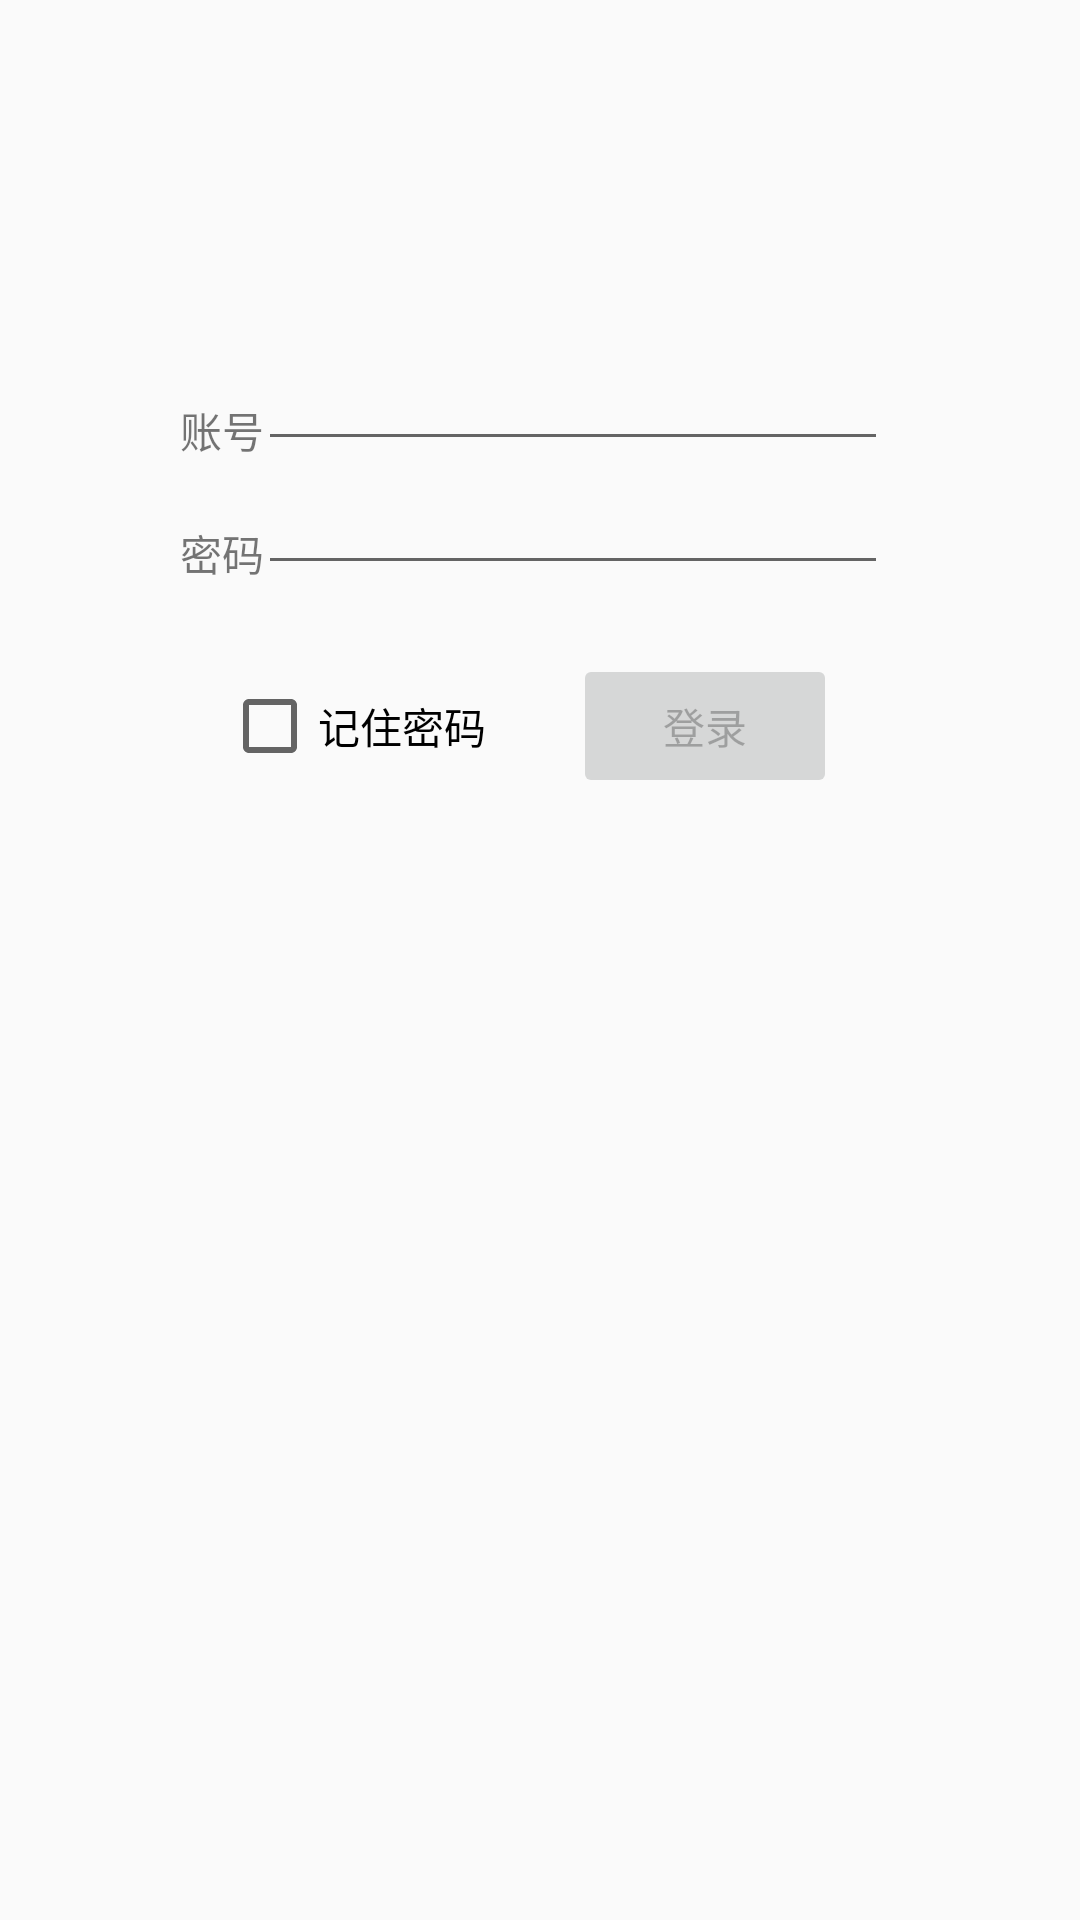

Here is an Android app screen rendered from its layout file. Give the layout XML and the strings, colors and styles it references.
<!-- AndroidManifest.xml: application theme AppTheme.NoActionbar -->
<!-- res/layout/login_layout.xml -->
<?xml version="1.0" encoding="utf-8"?>
<RelativeLayout xmlns:android="http://schemas.android.com/apk/res/android"
    android:layout_width="match_parent"
    android:layout_height="match_parent"
    xmlns:app="http://schemas.android.com/apk/res-auto">


    <TextView
        android:id="@+id/loginAccount_textView"
        android:layout_width="wrap_content"
        android:layout_height="wrap_content"
        android:layout_alignParentStart="true"
        android:layout_alignParentTop="true"
        android:layout_marginStart="60dp"
        android:layout_marginTop="133dp"
        android:text="账号" />

    <TextView
        android:id="@+id/loginPassword_textView"
        android:layout_width="wrap_content"
        android:layout_height="wrap_content"
        android:layout_alignParentTop="true"
        android:layout_alignStart="@+id/loginAccount_textView"
        android:layout_marginTop="174dp"
        android:text="密码" />

    <EditText
        android:id="@+id/loginPassword_editText"
        android:layout_width="wrap_content"
        android:layout_height="wrap_content"
        android:layout_alignParentEnd="true"
        android:layout_below="@+id/loginAccount_textView"
        android:layout_marginEnd="64dp"
        android:ems="10"
        android:inputType="textPassword" />

    <EditText
        android:id="@+id/loginAccount_editText"
        android:layout_width="wrap_content"
        android:layout_height="wrap_content"
        android:layout_alignBottom="@+id/loginAccount_textView"
        android:layout_alignStart="@+id/loginPassword_editText"
        android:ems="10" />

    <Button
        android:id="@+id/login_button"
        android:layout_width="wrap_content"
        android:layout_height="wrap_content"
        android:layout_alignParentEnd="true"
        android:layout_alignParentTop="true"
        android:layout_marginEnd="81dp"
        android:layout_marginTop="218dp"
        android:enabled="false"
        android:text="登录" />

    <TextView
        android:id="@+id/result_textView"
        android:layout_width="wrap_content"
        android:layout_height="wrap_content"
        android:layout_alignBottom="@+id/login_button"/>

    <CheckBox
        android:id="@+id/rememberPassword_checkBox"
        android:layout_width="wrap_content"
        android:layout_height="wrap_content"
        android:layout_alignBaseline="@+id/login_button"
        android:layout_alignParentStart="true"
        android:layout_marginStart="74dp"
        android:text="记住密码" />

</RelativeLayout>
<!-- resources referenced by this layout -->
<resources>
  <style name="AppTheme.NoActionbar">
          <item name="windowActionBar">false</item>
          <item name="windowNoTitle">true</item>
      </style>
</resources>
